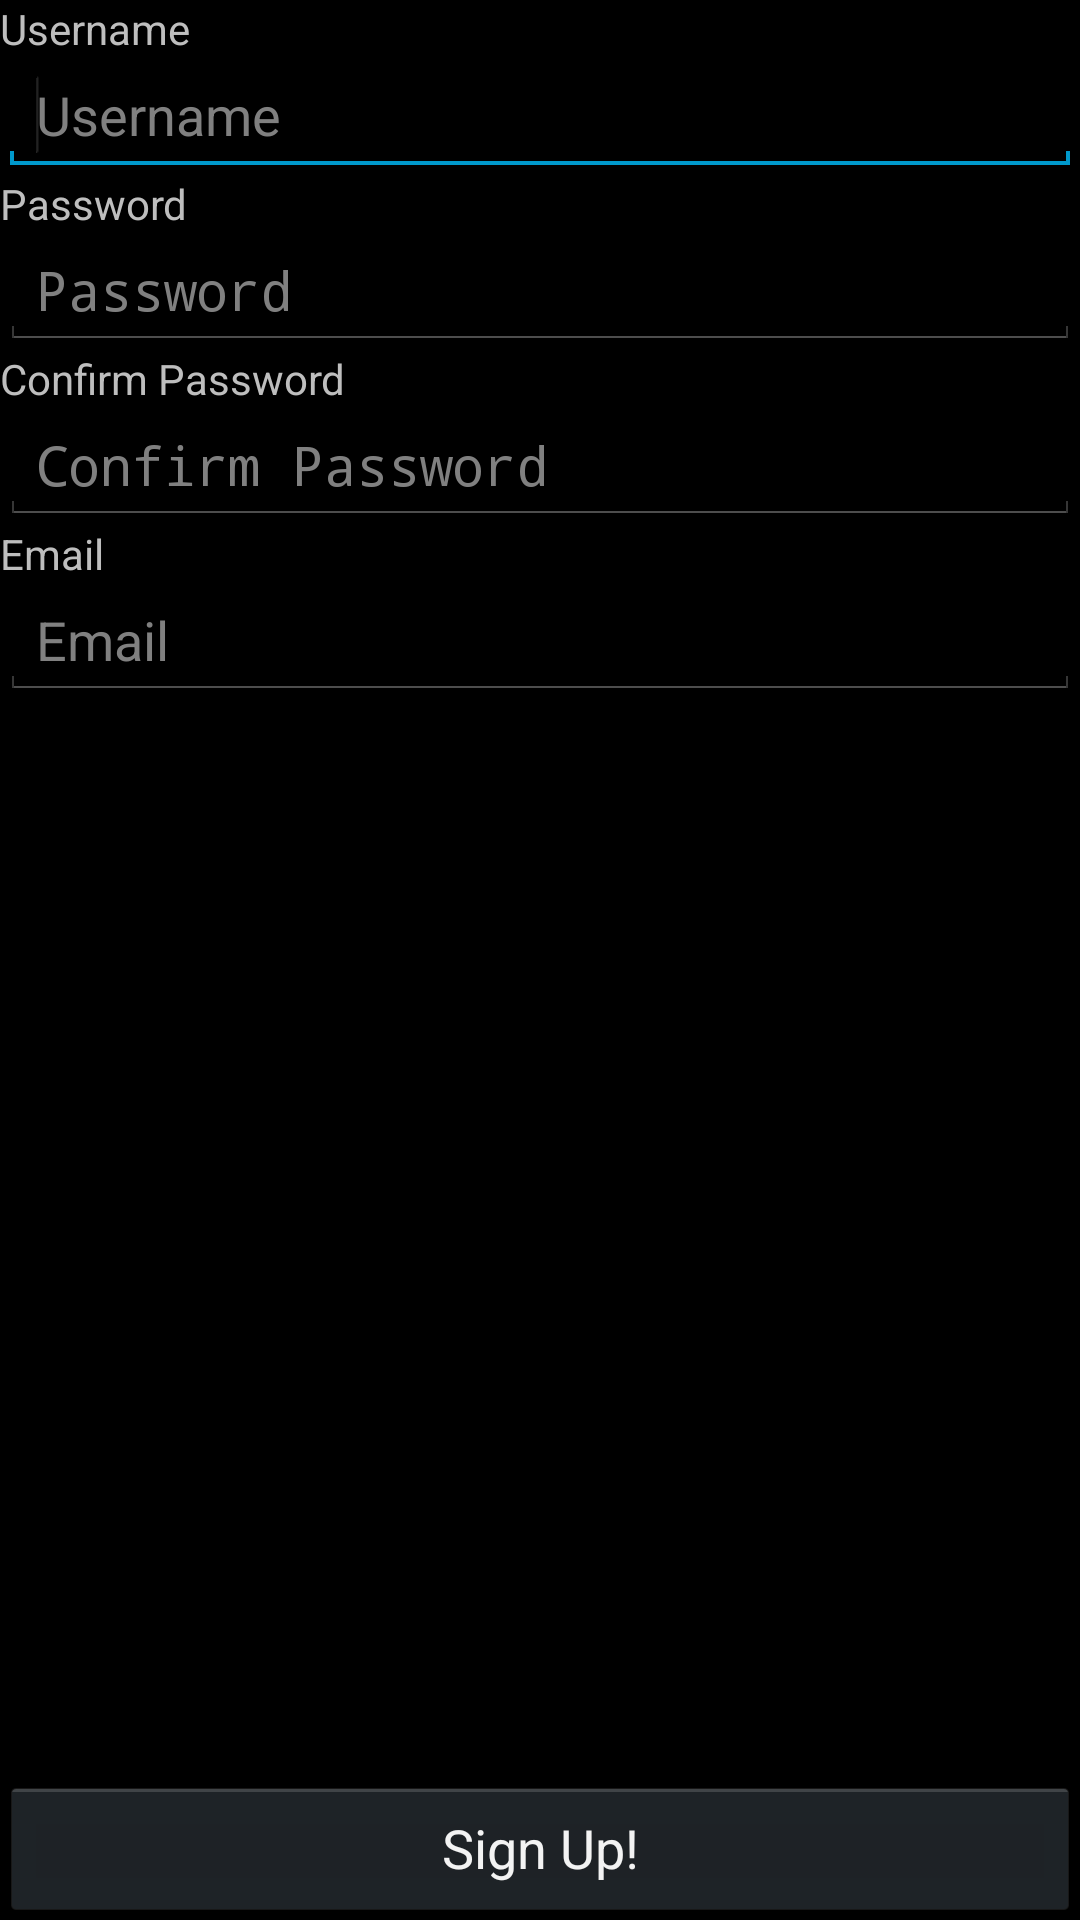

Here is an Android app screen rendered from its layout file. Give the layout XML and the strings, colors and styles it references.
<!-- AndroidManifest.xml: application theme AppTheme -->
<!-- res/layout/activity_signup.xml -->
<?xml version="1.0" encoding="UTF-8"?>
<RelativeLayout xmlns:android="http://schemas.android.com/apk/res/android"
                android:layout_width="match_parent"
                android:layout_height="match_parent">

    <Button
            android:id="@+id/bFinishSignUp"
            android:layout_width="wrap_content"
            android:layout_height="wrap_content"
            android:layout_alignParentBottom="true"
            android:layout_alignParentLeft="true"
            android:layout_alignParentRight="true"
            android:text="Sign Up!"/>

    <CheckBox
            android:id="@+id/cbAgreement"
            android:layout_width="wrap_content"
            android:layout_height="wrap_content"
            android:layout_above="@+id/button1"
            android:layout_alignParentLeft="true"
            android:layout_alignParentRight="true"
            android:text="TODO >> I accept the Agreement."
            android:visibility="invisible"/>

    <TextView
            android:id="@+id/tvUserName"
            android:layout_width="wrap_content"
            android:layout_height="wrap_content"
            android:layout_alignParentLeft="true"
            android:layout_alignParentRight="true"
            android:layout_alignParentTop="true"
            android:text="Username"/>

    <EditText
            android:id="@+id/etUsername"
            android:layout_width="wrap_content"
            android:layout_height="wrap_content"
            android:layout_alignParentLeft="true"
            android:layout_alignParentRight="true"
            android:layout_below="@+id/tvUserName"
            android:ems="10"
            android:hint="Username">

        <requestFocus/>
    </EditText>

    <TextView
            android:id="@+id/tvPassword"
            android:layout_width="wrap_content"
            android:layout_height="wrap_content"
            android:layout_alignParentLeft="true"
            android:layout_alignParentRight="true"
            android:layout_below="@+id/etUsername"
            android:text="Password"/>

    <EditText
            android:id="@+id/etPassword"
            android:layout_width="wrap_content"
            android:layout_height="wrap_content"
            android:layout_alignParentLeft="true"
            android:layout_alignParentRight="true"
            android:layout_below="@+id/tvPassword"
            android:ems="10"
            android:hint="Password"
            android:inputType="textPassword"/>

    <TextView
            android:id="@+id/tvPasswordConfirm"
            android:layout_width="wrap_content"
            android:layout_height="wrap_content"
            android:layout_alignParentLeft="true"
            android:layout_alignParentRight="true"
            android:layout_below="@+id/etPassword"
            android:text="Confirm Password"/>

    <EditText
            android:id="@+id/etPasswordConfirm"
            android:layout_width="wrap_content"
            android:layout_height="wrap_content"
            android:layout_alignParentLeft="true"
            android:layout_alignParentRight="true"
            android:layout_below="@+id/tvPasswordConfirm"
            android:ems="10"
            android:hint="Confirm Password"
            android:inputType="textPassword"/>

    <TextView
            android:id="@+id/tvEmail"
            android:layout_width="wrap_content"
            android:layout_height="wrap_content"
            android:layout_alignParentLeft="true"
            android:layout_alignParentRight="true"
            android:layout_below="@+id/etPasswordConfirm"
            android:text="Email"/>

    <EditText
            android:id="@+id/etEmail"
            android:layout_width="wrap_content"
            android:layout_height="wrap_content"
            android:layout_alignParentLeft="true"
            android:layout_alignParentRight="true"
            android:layout_below="@+id/tvEmail"
            android:ems="10"
            android:hint="Email"
            android:inputType="textEmailAddress"/>

</RelativeLayout>
<!-- resources referenced by this layout -->
<resources>
  <style name="AppTheme" parent="AppBaseTheme">
          <item name="android:windowTitleSize">30dp</item>
      </style>
  <style name="AppBaseTheme" parent="android:Theme.Light">
          
      </style>
</resources>
